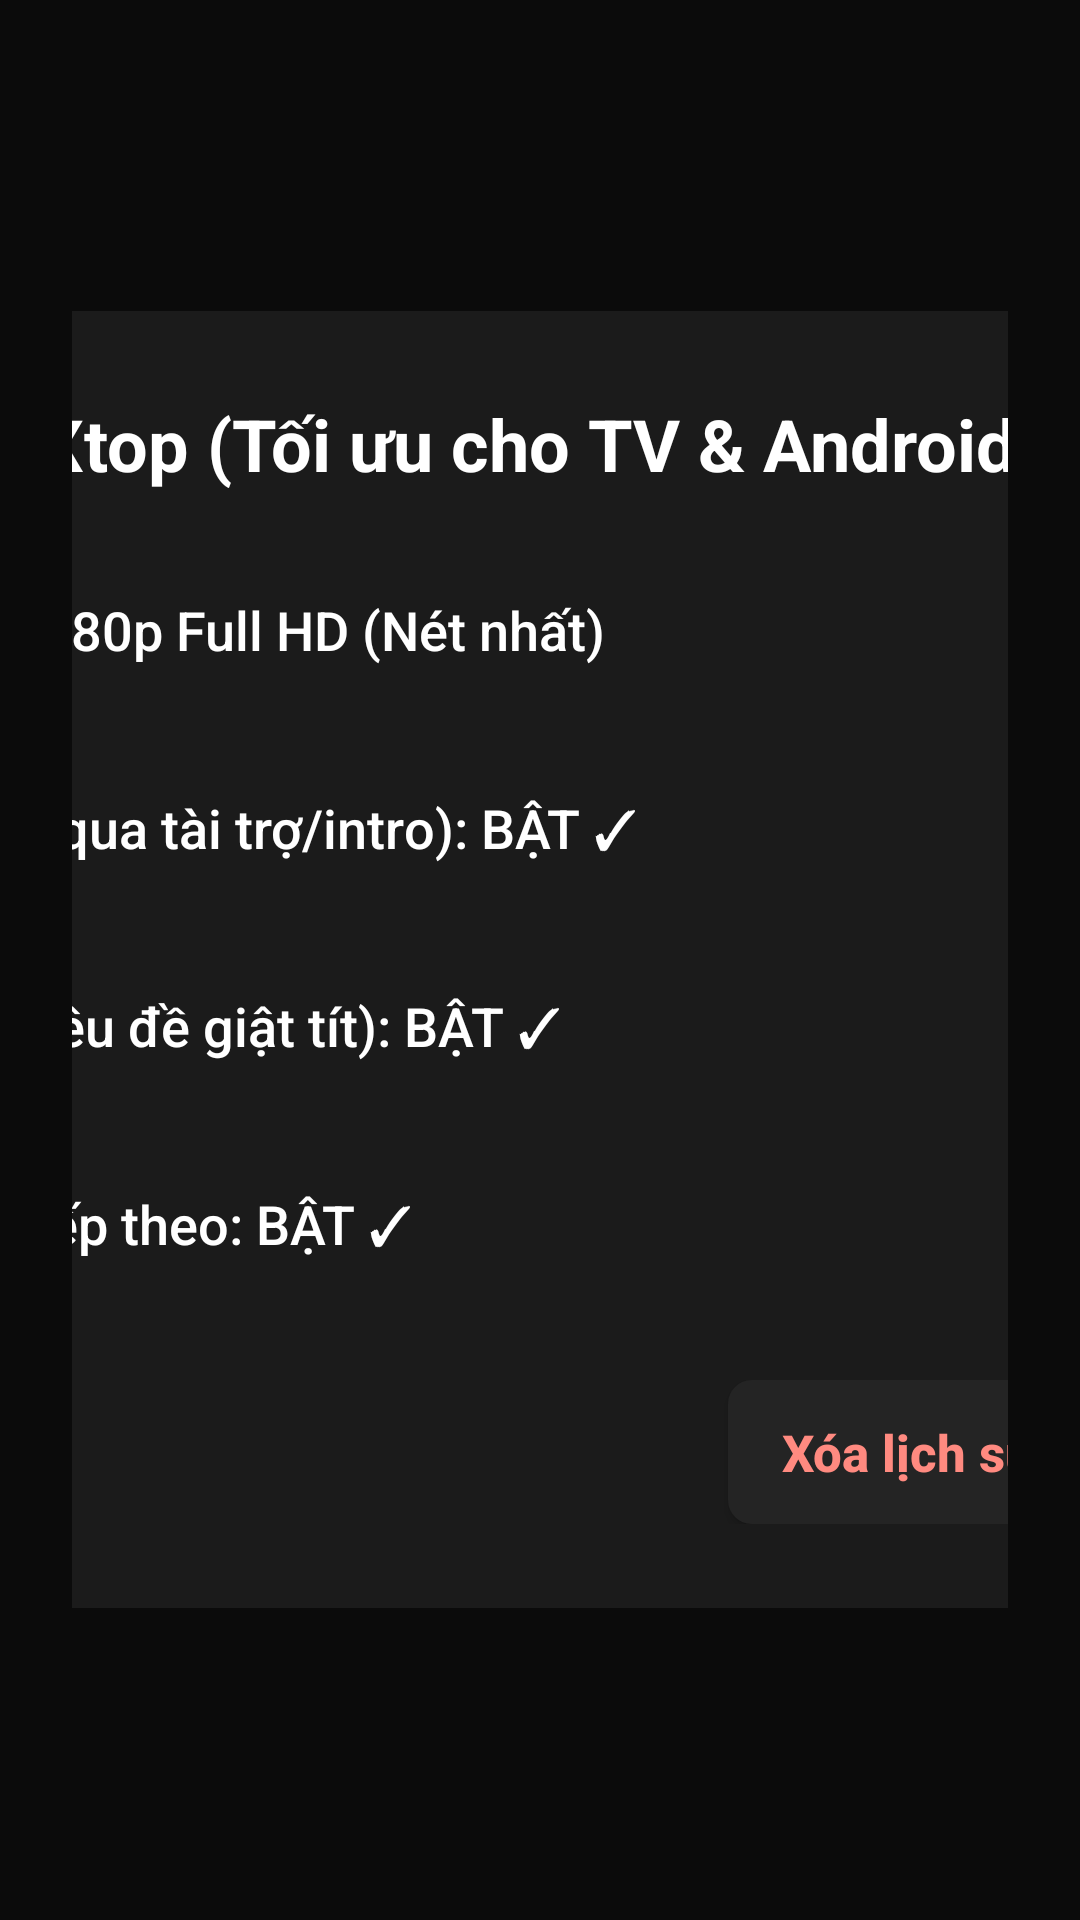

Android layout source for this screen:
<!-- AndroidManifest.xml: application theme Theme.SmartXtopTV -->
<!-- res/layout/activity_settings.xml -->
<?xml version="1.0" encoding="utf-8"?>
<ScrollView xmlns:android="http://schemas.android.com/apk/res/android"
    android:layout_width="match_parent"
    android:layout_height="match_parent"
    android:fillViewport="true"
    android:background="@color/black">

    <LinearLayout
        android:layout_width="match_parent"
        android:layout_height="wrap_content"
        android:orientation="vertical"
        android:gravity="center"
        android:padding="24dp">

        <LinearLayout
            android:layout_width="760dp"
            android:layout_height="wrap_content"
            android:orientation="vertical"
            android:background="@color/card_bg"
            android:padding="28dp">

            <TextView
                android:layout_width="wrap_content"
                android:layout_height="wrap_content"
                android:text="⚙️ Cài đặt SmartXtop (Tối ưu cho TV &amp; Android 5.1)"
                android:textColor="@color/white"
                android:textSize="24sp"
                android:textStyle="bold"
                android:layout_marginBottom="18dp" />

            <Button
                android:id="@+id/btn_setting_quality"
                android:layout_width="match_parent"
                android:layout_height="56dp"
                android:gravity="start|center_vertical"
                android:paddingStart="18dp"
                android:paddingEnd="18dp"
                android:text="Chất lượng ưu tiên: 1080p Full HD (Nét nhất)"
                android:textAllCaps="false"
                android:textColor="@color/white"
                android:textSize="18sp"
                android:background="@drawable/sidebar_item_selector"
                android:layout_marginBottom="10dp"
                android:focusable="true" />

            <Button
                android:id="@+id/btn_setting_sponsorblock"
                android:layout_width="match_parent"
                android:layout_height="56dp"
                android:gravity="start|center_vertical"
                android:paddingStart="18dp"
                android:paddingEnd="18dp"
                android:text="SponsorBlock (Tự bỏ qua tài trợ/intro): BẬT ✓"
                android:textAllCaps="false"
                android:textColor="@color/white"
                android:textSize="18sp"
                android:background="@drawable/sidebar_item_selector"
                android:layout_marginBottom="10dp"
                android:focusable="true" />

            <Button
                android:id="@+id/btn_setting_dearrow"
                android:layout_width="match_parent"
                android:layout_height="56dp"
                android:gravity="start|center_vertical"
                android:paddingStart="18dp"
                android:paddingEnd="18dp"
                android:text="DeArrow (Làm sạch tiêu đề giật tít): BẬT ✓"
                android:textAllCaps="false"
                android:textColor="@color/white"
                android:textSize="18sp"
                android:background="@drawable/sidebar_item_selector"
                android:layout_marginBottom="10dp"
                android:focusable="true" />

            <Button
                android:id="@+id/btn_setting_autonext"
                android:layout_width="match_parent"
                android:layout_height="56dp"
                android:gravity="start|center_vertical"
                android:paddingStart="18dp"
                android:paddingEnd="18dp"
                android:text="Tự động phát video tiếp theo: BẬT ✓"
                android:textAllCaps="false"
                android:textColor="@color/white"
                android:textSize="18sp"
                android:background="@drawable/sidebar_item_selector"
                android:layout_marginBottom="10dp"
                android:focusable="true" />

            <LinearLayout
                android:layout_width="match_parent"
                android:layout_height="wrap_content"
                android:orientation="horizontal"
                android:gravity="end"
                android:layout_marginTop="14dp">

                <Button
                    android:id="@+id/btn_clear_history"
                    android:layout_width="wrap_content"
                    android:layout_height="48dp"
                    android:text="Xóa lịch sử &amp; Cache"
                    android:textAllCaps="false"
                    android:textColor="#FF8A80"
                    android:textSize="17sp"
                    android:textStyle="bold"
                    android:background="@drawable/card_focus_selector"
                    android:paddingStart="18dp"
                    android:paddingEnd="18dp"
                    android:layout_marginEnd="12dp"
                    android:focusable="true" />

                <Button
                    android:id="@+id/btn_settings_back"
                    android:layout_width="wrap_content"
                    android:layout_height="48dp"
                    android:text="Đóng"
                    android:textAllCaps="false"
                    android:textColor="@color/white"
                    android:textSize="17sp"
                    android:textStyle="bold"
                    android:background="@drawable/card_focus_selector"
                    android:paddingStart="24dp"
                    android:paddingEnd="24dp"
                    android:focusable="true" />
            </LinearLayout>
        </LinearLayout>
    </LinearLayout>
</ScrollView>
<!-- resources referenced by this layout -->
<resources>
  <color name="black">#0B0B0B</color>
  <color name="card_bg">#1B1B1B</color>
  <color name="white">#FFFFFF</color>
  <!-- drawable card_focus_selector (drawable) -->
  <?xml version="1.0" encoding="utf-8"?>
  <selector xmlns:android="http://schemas.android.com/apk/res/android">
      <item android:state_focused="true">
          <shape android:shape="rectangle">
              <solid android:color="#333333" />
              <stroke android:width="3dp" android:color="#E50914" />
              <corners android:radius="8dp" />
          </shape>
      </item>
      <item>
          <shape android:shape="rectangle">
              <solid android:color="#242424" />
              <corners android:radius="8dp" />
          </shape>
      </item>
  </selector>
  <!-- drawable sidebar_item_selector (drawable) -->
  <?xml version="1.0" encoding="utf-8"?>
  <selector xmlns:android="http://schemas.android.com/apk/res/android">
      <item android:state_focused="true">
          <shape android:shape="rectangle">
              <solid android:color="#2E2E2E" />
              <stroke android:width="2dp" android:color="#FFFFFF" />
              <corners android:radius="8dp" />
          </shape>
      </item>
      <item android:state_selected="true">
          <shape android:shape="rectangle">
              <solid android:color="#3AE50914" />
              <corners android:radius="8dp" />
          </shape>
      </item>
      <item>
          <shape android:shape="rectangle">
              <solid android:color="#00000000" />
              <corners android:radius="8dp" />
          </shape>
      </item>
  </selector>
  <style name="Theme.SmartXtopTV" parent="Theme.AppCompat.NoActionBar">
          <item name="android:windowNoTitle">true</item>
          <item name="android:windowActionBar">false</item>
          <item name="android:windowFullscreen">true</item>
          <item name="android:windowContentOverlay">@null</item>
          <item name="android:windowBackground">@color/black</item>
          <item name="android:colorBackground">@color/black</item>
      </style>
</resources>
